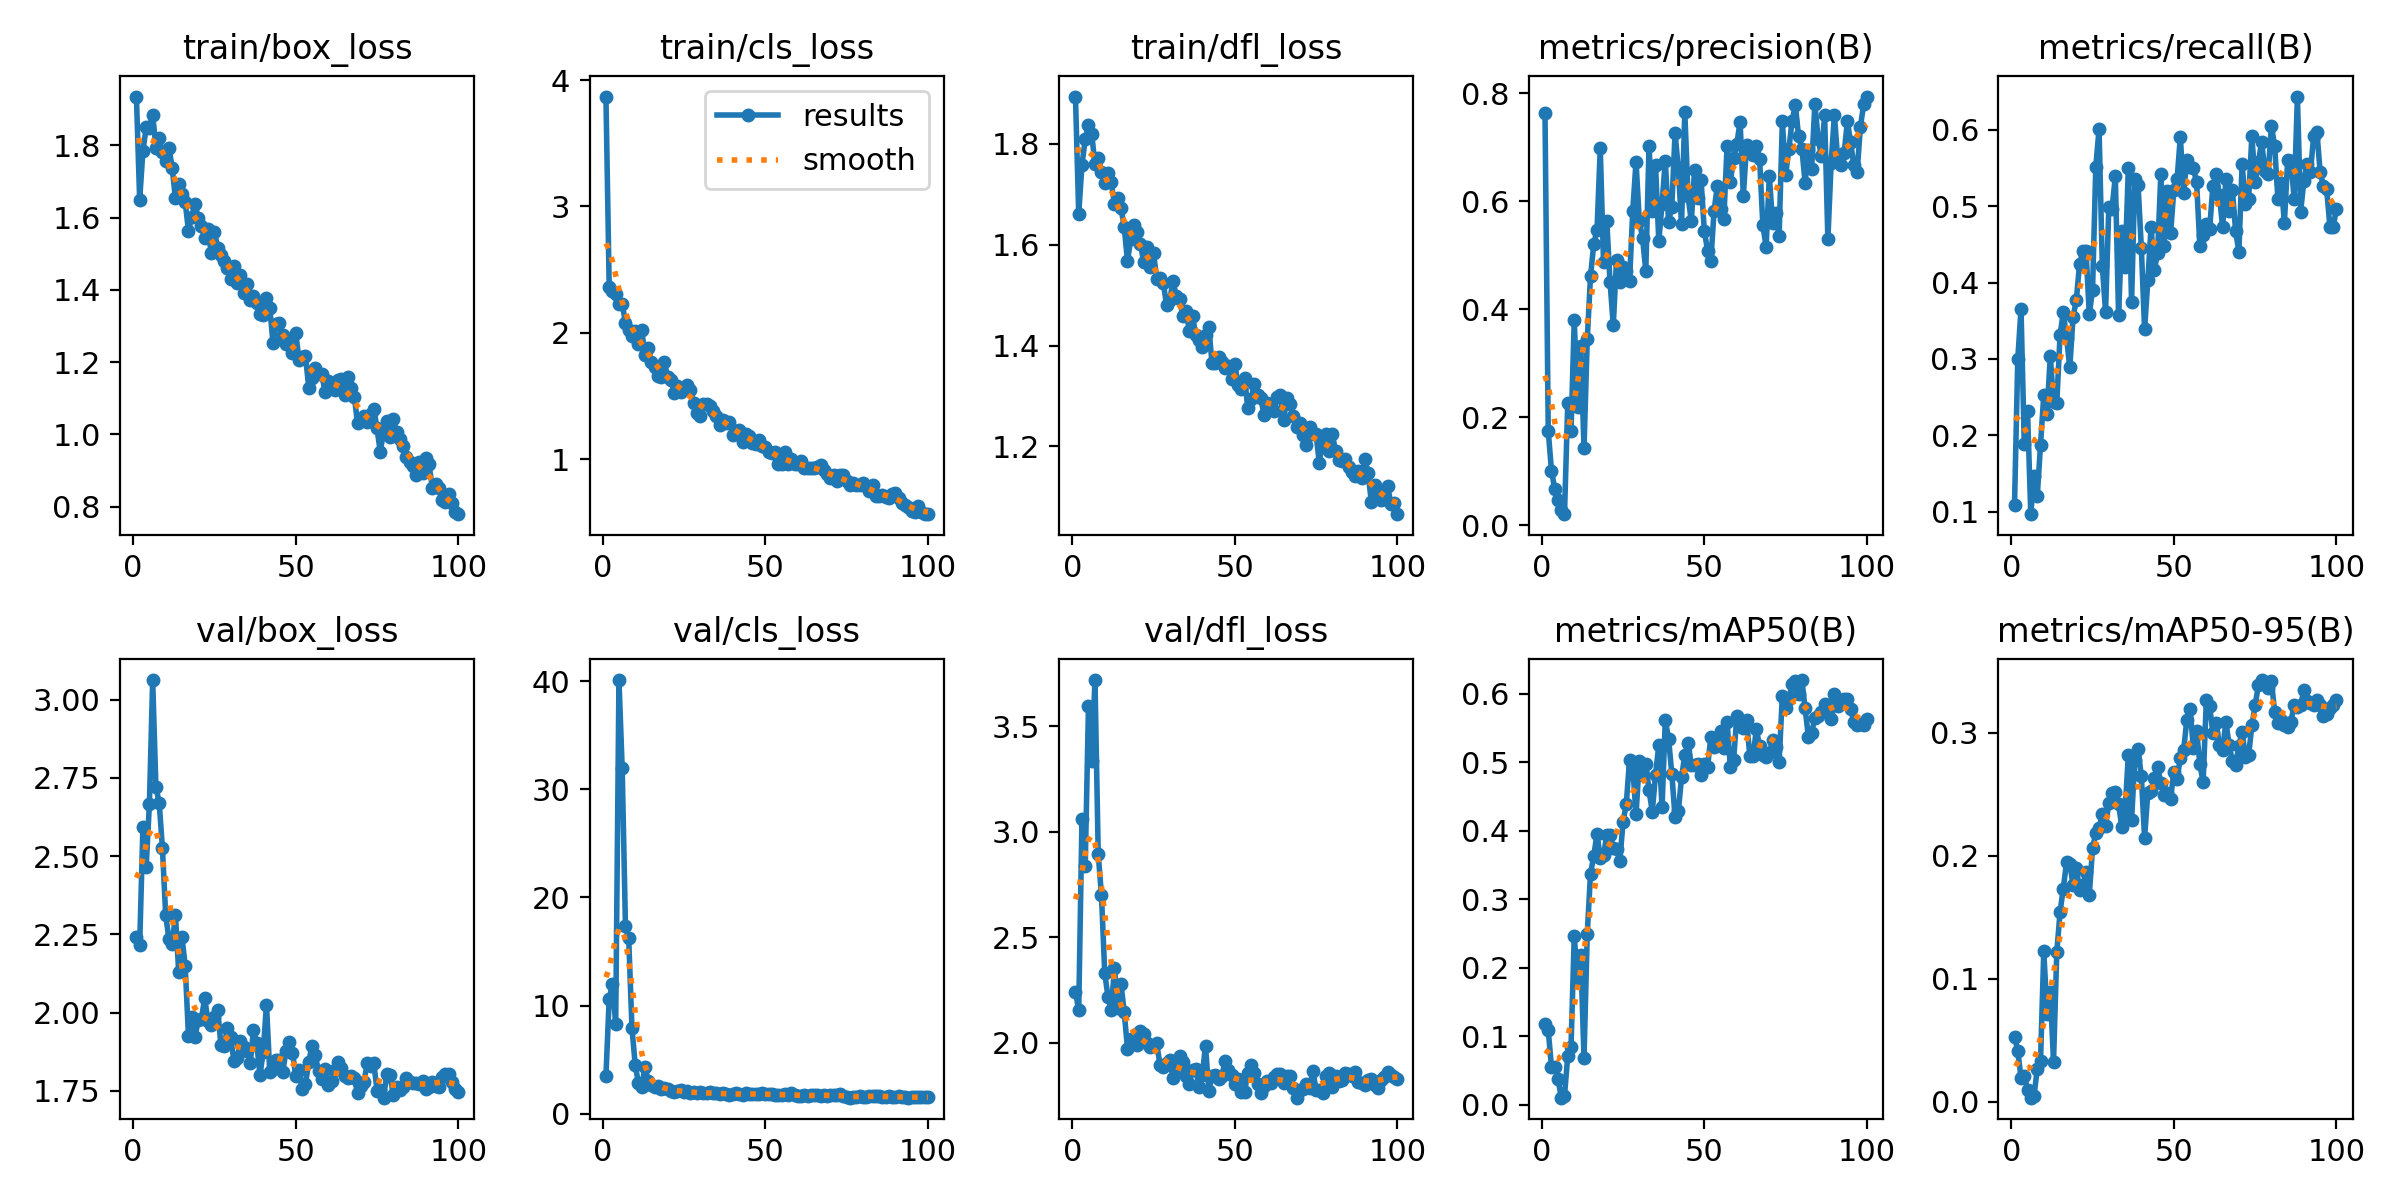

Values plotted in this chart, from the file beside it:
epoch, time, train/box_loss, train/cls_loss, train/dfl_loss, metrics/precision(B), metrics/recall(B), metrics/mAP50(B), metrics/mAP50-95(B), val/box_loss, val/cls_loss, val/dfl_loss, lr/pg0, lr/pg1, lr/pg2
1, 22.5, 1.935, 3.87, 1.894, 0.764, 0.1087, 0.1177, 0.05293, 2.241, 3.504, 2.243, 0.0003001, 0.0003001, 0.0003001
2, 33.89, 1.648, 2.366, 1.661, 0.1746, 0.2997, 0.1087, 0.04149, 2.215, 10.64, 2.155, 0.0006107, 0.0006107, 0.0006107
3, 45.27, 1.784, 2.334, 1.758, 0.1008, 0.3652, 0.05533, 0.01931, 2.593, 12.01, 3.058, 0.000915, 0.000915, 0.000915
4, 64.89, 1.85, 2.31, 1.809, 0.06728, 0.1889, 0.05494, 0.02119, 2.467, 8.264, 2.837, 0.001213, 0.001213, 0.001213
5, 77.15, 1.849, 2.231, 1.838, 0.04745, 0.2319, 0.03825, 0.00948, 2.668, 40.09, 3.594, 0.001505, 0.001505, 0.001505
6, 91.48, 1.884, 2.232, 1.82, 0.02806, 0.09653, 0.01054, 0.00317, 3.062, 31.94, 3.335, 0.001584, 0.001584, 0.001584
7, 104.4, 1.794, 2.078, 1.759, 0.02069, 0.1467, 0.01329, 0.00475, 2.72, 17.34, 3.718, 0.001568, 0.001568, 0.001568
8, 115.8, 1.819, 2.02, 1.772, 0.2259, 0.1203, 0.07171, 0.02665, 2.671, 16.2, 2.894, 0.001551, 0.001551, 0.001551
9, 127.3, 1.781, 1.974, 1.744, 0.1741, 0.1876, 0.08413, 0.03305, 2.526, 7.921, 2.698, 0.001535, 0.001535, 0.001535
10, 140.7, 1.757, 2.013, 1.722, 0.3802, 0.2529, 0.246, 0.1226, 2.312, 4.528, 2.332, 0.001518, 0.001518, 0.001518
11, 153.3, 1.794, 1.914, 1.742, 0.2184, 0.2282, 0.183, 0.07115, 2.234, 2.801, 2.217, 0.001502, 0.001502, 0.001502
12, 165.8, 1.737, 2.021, 1.724, 0.3314, 0.3038, 0.2185, 0.08938, 2.221, 2.479, 2.158, 0.001485, 0.001485, 0.001485
13, 177, 1.653, 1.826, 1.681, 0.1424, 0.2433, 0.0684, 0.03257, 2.312, 4.357, 2.353, 0.001469, 0.001469, 0.001469
14, 188, 1.694, 1.878, 1.693, 0.345, 0.242, 0.2497, 0.1214, 2.13, 3.028, 2.165, 0.001452, 0.001452, 0.001452
15, 199.4, 1.665, 1.768, 1.673, 0.4605, 0.3308, 0.3374, 0.1542, 2.242, 2.652, 2.28, 0.001436, 0.001436, 0.001436
16, 211, 1.643, 1.729, 1.635, 0.5207, 0.3615, 0.363, 0.1734, 2.15, 2.472, 2.145, 0.001419, 0.001419, 0.001419
17, 222.5, 1.563, 1.656, 1.567, 0.5466, 0.3276, 0.3956, 0.1949, 1.926, 2.593, 1.972, 0.001403, 0.001403, 0.001403
18, 233.8, 1.602, 1.652, 1.611, 0.6976, 0.2888, 0.3601, 0.1931, 1.987, 2.244, 2.018, 0.001386, 0.001386, 0.001386
19, 244.9, 1.639, 1.766, 1.639, 0.4867, 0.3548, 0.3639, 0.1764, 1.922, 2.361, 2.01, 0.00137, 0.00137, 0.00137
20, 256.2, 1.599, 1.648, 1.626, 0.5634, 0.3765, 0.394, 0.1903, 1.975, 2.248, 1.99, 0.001353, 0.001353, 0.001353
21, 267.1, 1.576, 1.629, 1.601, 0.4507, 0.4242, 0.3936, 0.1725, 1.981, 2.142, 2.058, 0.001337, 0.001337, 0.001337
22, 278, 1.543, 1.528, 1.565, 0.3702, 0.4418, 0.3747, 0.1762, 2.047, 2.023, 2.041, 0.00132, 0.00132, 0.00132
23, 291.4, 1.567, 1.583, 1.596, 0.4917, 0.4407, 0.3739, 0.1865, 1.974, 2.118, 2.002, 0.001304, 0.001304, 0.001304
24, 305.9, 1.502, 1.529, 1.555, 0.4511, 0.3582, 0.3552, 0.1683, 1.96, 2.2, 1.983, 0.001287, 0.001287, 0.001287
25, 316.4, 1.56, 1.55, 1.584, 0.4772, 0.3908, 0.4124, 0.2065, 1.987, 2.034, 1.992, 0.001271, 0.001271, 0.001271
26, 326.3, 1.517, 1.587, 1.533, 0.4698, 0.552, 0.439, 0.2182, 2.009, 2.058, 1.997, 0.001254, 0.001254, 0.001254
27, 335.9, 1.496, 1.55, 1.533, 0.4516, 0.6009, 0.5028, 0.2225, 1.896, 1.892, 1.895, 0.001238, 0.001238, 0.001238
28, 345.9, 1.479, 1.446, 1.524, 0.5825, 0.4221, 0.4922, 0.2341, 1.895, 1.961, 1.885, 0.001221, 0.001221, 0.001221
29, 356, 1.461, 1.367, 1.481, 0.673, 0.3615, 0.4238, 0.2241, 1.952, 1.925, 1.905, 0.001205, 0.001205, 0.001205
30, 365.6, 1.431, 1.342, 1.49, 0.564, 0.499, 0.5011, 0.2426, 1.921, 1.962, 1.918, 0.001188, 0.001188, 0.001188
31, 374.9, 1.466, 1.436, 1.528, 0.5323, 0.4969, 0.4811, 0.2511, 1.844, 1.88, 1.835, 0.001172, 0.001172, 0.001172
32, 384.5, 1.418, 1.435, 1.499, 0.4708, 0.5391, 0.4979, 0.2518, 1.854, 1.894, 1.877, 0.001155, 0.001155, 0.001155
33, 394, 1.441, 1.418, 1.493, 0.7025, 0.3569, 0.4586, 0.2421, 1.91, 2.01, 1.936, 0.001139, 0.001139, 0.001139
34, 403.4, 1.392, 1.383, 1.458, 0.5817, 0.4677, 0.4277, 0.2234, 1.891, 1.89, 1.909, 0.001122, 0.001122, 0.001122
35, 412.5, 1.415, 1.345, 1.469, 0.666, 0.4204, 0.4817, 0.2364, 1.877, 1.947, 1.843, 0.001106, 0.001106, 0.001106
36, 421.9, 1.373, 1.272, 1.43, 0.5254, 0.55, 0.5247, 0.282, 1.841, 1.782, 1.806, 0.001089, 0.001089, 0.001089
37, 431.5, 1.382, 1.307, 1.459, 0.5948, 0.3745, 0.4338, 0.2294, 1.945, 1.922, 1.873, 0.001073, 0.001073, 0.001073
38, 441.1, 1.362, 1.289, 1.421, 0.675, 0.5357, 0.5616, 0.278, 1.903, 1.813, 1.878, 0.001056, 0.001056, 0.001056
39, 450.6, 1.334, 1.294, 1.411, 0.5621, 0.5277, 0.5342, 0.2868, 1.8, 1.759, 1.791, 0.00104, 0.00104, 0.00104
40, 460.2, 1.331, 1.194, 1.397, 0.5891, 0.4459, 0.4833, 0.2648, 1.875, 1.802, 1.85, 0.001023, 0.001023, 0.001023
41, 469.6, 1.377, 1.225, 1.42, 0.7262, 0.3385, 0.4194, 0.2148, 2.026, 1.886, 1.985, 0.001007, 0.001007, 0.001007
42, 478.9, 1.351, 1.234, 1.436, 0.6606, 0.4027, 0.4281, 0.2513, 1.811, 1.807, 1.774, 0.0009904, 0.0009904, 0.0009904
43, 488, 1.254, 1.139, 1.365, 0.5581, 0.4729, 0.4778, 0.2529, 1.818, 1.711, 1.845, 0.0009739, 0.0009739, 0.0009739
44, 497.1, 1.305, 1.2, 1.366, 0.765, 0.4167, 0.5104, 0.2635, 1.847, 1.916, 1.847, 0.0009574, 0.0009574, 0.0009574
45, 506.3, 1.307, 1.186, 1.377, 0.6089, 0.4384, 0.5283, 0.272, 1.847, 1.781, 1.83, 0.0009409, 0.0009409, 0.0009409
46, 515.6, 1.274, 1.127, 1.367, 0.5629, 0.5424, 0.4952, 0.2596, 1.81, 1.801, 1.841, 0.0009244, 0.0009244, 0.0009244
47, 524.6, 1.249, 1.124, 1.356, 0.657, 0.448, 0.4953, 0.2493, 1.877, 1.856, 1.913, 0.0009078, 0.0009078, 0.0009078
48, 533.7, 1.254, 1.153, 1.36, 0.6053, 0.5203, 0.4976, 0.2514, 1.905, 1.806, 1.871, 0.0008913, 0.0008913, 0.0008913
49, 542.7, 1.224, 1.108, 1.334, 0.6389, 0.4643, 0.4816, 0.2462, 1.872, 1.891, 1.847, 0.0008748, 0.0008748, 0.0008748
50, 551.8, 1.281, 1.097, 1.364, 0.5452, 0.5217, 0.4973, 0.2683, 1.798, 1.778, 1.805, 0.0008583, 0.0008583, 0.0008583
51, 561, 1.206, 1.057, 1.322, 0.5086, 0.5355, 0.4926, 0.2626, 1.818, 1.813, 1.831, 0.0008418, 0.0008418, 0.0008418
52, 570.1, 1.214, 1.052, 1.315, 0.4889, 0.591, 0.5364, 0.2798, 1.755, 1.791, 1.766, 0.0008253, 0.0008253, 0.0008253
53, 579.2, 1.217, 1.06, 1.336, 0.5823, 0.5174, 0.5216, 0.2857, 1.773, 1.703, 1.767, 0.0008088, 0.0008088, 0.0008088
54, 588.2, 1.129, 0.9608, 1.275, 0.6277, 0.5608, 0.5315, 0.3107, 1.841, 1.764, 1.857, 0.0007923, 0.0007923, 0.0007923
55, 597.4, 1.156, 0.9658, 1.294, 0.5855, 0.552, 0.5452, 0.3195, 1.895, 1.698, 1.895, 0.0007758, 0.0007758, 0.0007758
56, 606.6, 1.183, 1.06, 1.323, 0.5674, 0.55, 0.521, 0.2875, 1.865, 1.81, 1.857, 0.0007593, 0.0007593, 0.0007593
57, 615.8, 1.166, 0.9598, 1.302, 0.7021, 0.5312, 0.5587, 0.3015, 1.814, 1.685, 1.804, 0.0007428, 0.0007428, 0.0007428
58, 625, 1.166, 1.004, 1.296, 0.6347, 0.448, 0.4934, 0.2748, 1.789, 1.906, 1.763, 0.0007263, 0.0007263, 0.0007263
59, 634.3, 1.118, 0.9611, 1.262, 0.6802, 0.4622, 0.5026, 0.2598, 1.819, 1.735, 1.798, 0.0007098, 0.0007098, 0.0007098
60, 643.3, 1.147, 0.9591, 1.286, 0.706, 0.4772, 0.567, 0.3267, 1.77, 1.66, 1.819, 0.0006933, 0.0006933, 0.0006933
... 40 more rows
